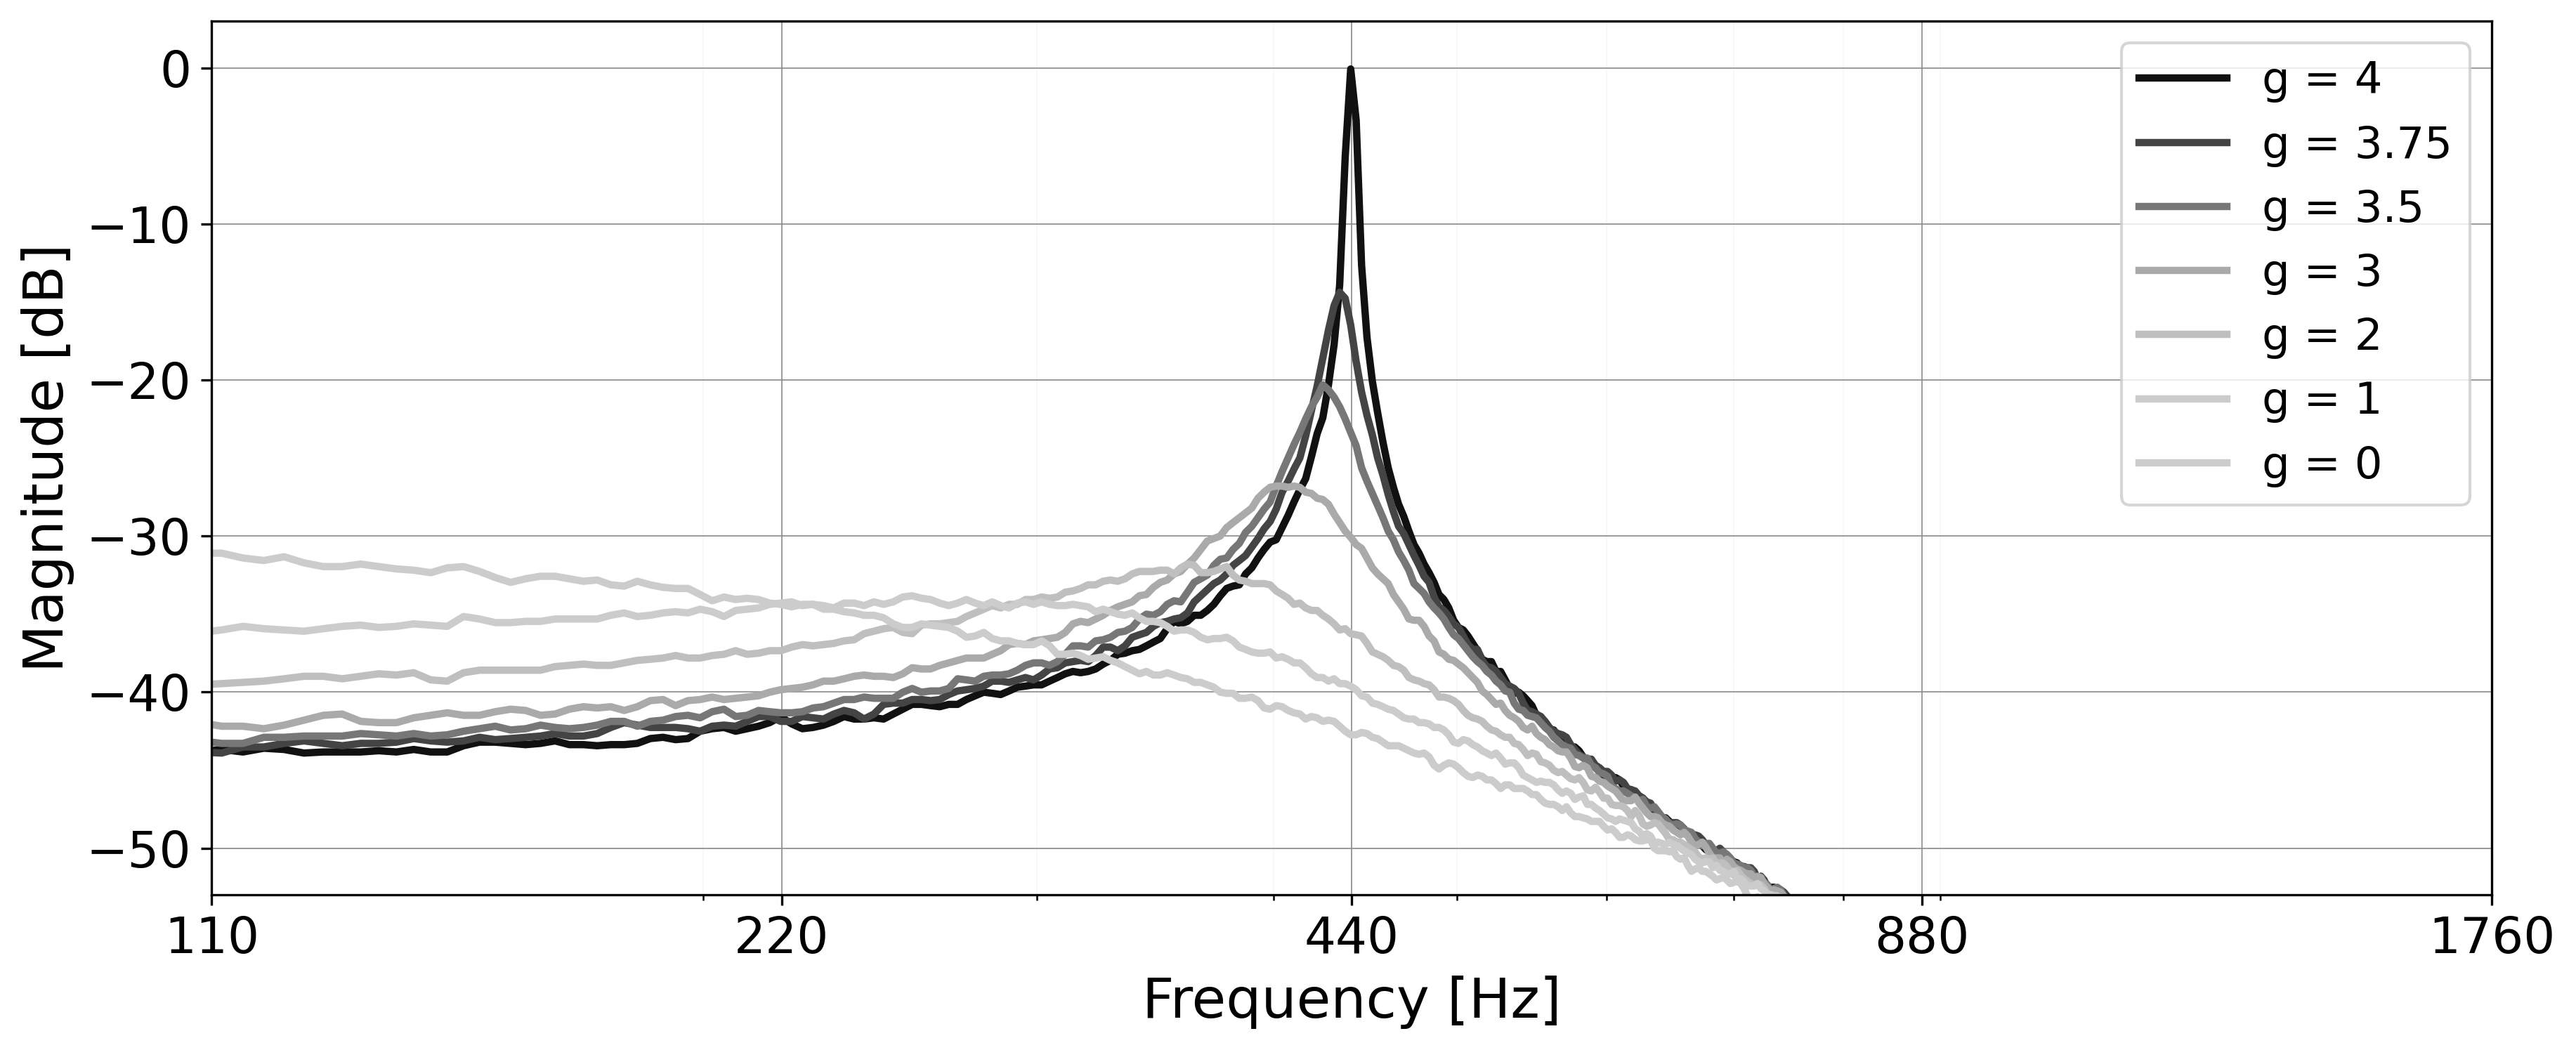

The Python source for this figure:
# SPDX-License-Identifier: MIT
#
# Copyright (c) 2026 The authors

import pandas as pd
import matplotlib.pyplot as plt

files = [
    "G4.csv",
    "G3.75.csv",
    "G3.5.csv",
    "G3.csv",
    "G2.csv",
    "G1.csv",
    "G0.csv",
]

labels = [
    "g = 4",
    "g = 3.75",
    "g = 3.5",
    "g = 3",
    "g = 2 ",
    "g = 1",
    "g = 0 ",
]

freq_min = 110
freq_max = 1760
db_min = -53
db_max = 3
offset = 17.2 #calibration offset

x_ticks = [110, 220, 440,880, 1760]  
y_ticks = [0,-10,-20,-30,-40,-50]

title = ""
output_file = "fig12_resonance.png"

dpi = 300
figsize = (12, 5)
linewidth = 2.5
colors = ['#111111', '#444444', '#777777', '#AAAAAA','#BFBFBF', '#CCCCCC', '#CCCCCC']


def plot(files, labels, freq_min, freq_max, db_min, db_max, title, output_file 
         ,x_ticks=None, y_ticks=None, dpi=300, figsize=(12,7), linewidth=1.5, colors=colors):
    
    fig, ax = plt.subplots(figsize=figsize)    
    for i, (file, label) in enumerate(zip(files, labels)):
        df = pd.read_csv(file, sep=';', skiprows=1, 
                        names=['Frequency', 'Power'], decimal='.')

        df['Power'] = df['Power'] + offset
        
        color = colors[i % len(colors)]
        ax.plot(df['Frequency'], df['Power'], 
               linewidth=linewidth, color=color, label=label)
    
    ax.set_xscale('log')
    ax.set_xlim(freq_min, freq_max)
    ax.set_ylim(db_min, db_max)
    
    if x_ticks:
        ax.set_xticks(x_ticks)
        ax.set_xticklabels([str(int(x)) if x >= 1 else str(x) for x in x_ticks])
    
    if y_ticks:
        ax.set_yticks(y_ticks)
    
    ax.set_xlabel('Frequency [Hz]', fontsize=19)
    ax.set_ylabel('Magnitude [dB]', fontsize=19)
    ax.set_title(title, fontsize=21, fontweight='bold')

    ax.grid(True, which='major',
        linewidth=0.4,
        color='#8A8A8A',
        alpha=1.0)

    ax.grid(True, which='minor',
        linewidth=0.1,
        color='#B0B0B0',
        alpha=1.0,
        linestyle=':')

    ax.legend(fontsize=15)
    
    plt.tight_layout()
    for lab in ax.get_xticklabels():
        lab.set_fontsize(17)
    for lab in ax.get_yticklabels():
        lab.set_fontsize(17)
    plt.savefig(output_file, dpi=dpi, bbox_inches='tight')  
    return fig, ax

if __name__ == "__main__":
    plot(files, labels, freq_min, freq_max, db_min, db_max, 
         title, output_file, x_ticks, y_ticks, dpi, figsize, linewidth, colors)
